2-way image classification set "datasetcnn_crop_fromfile" from GitHub (Juliapluum/Kitkat); label vocabulary: chicken, not chicken.

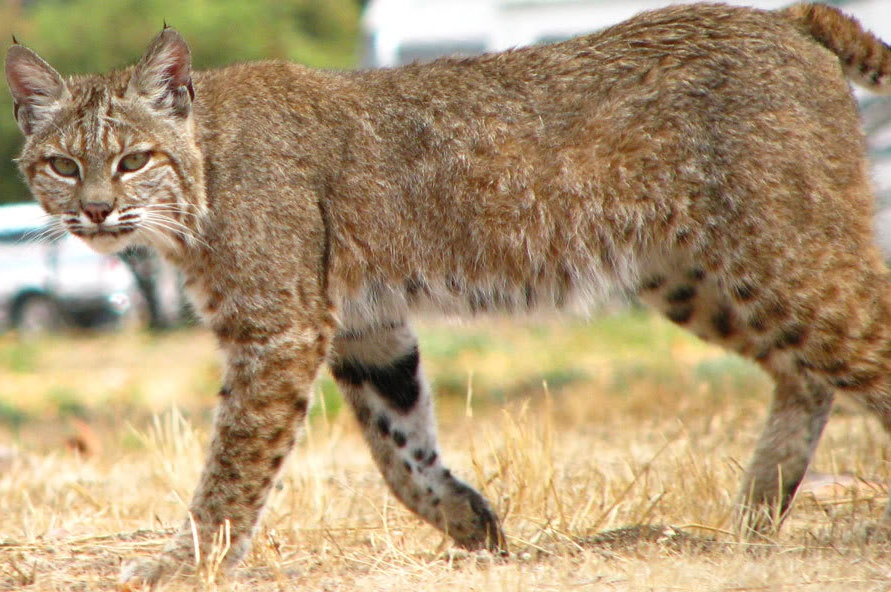
Label: not chicken

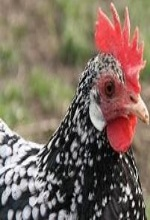
Label: chicken

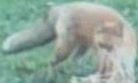
Label: not chicken

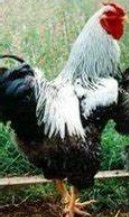
Label: chicken

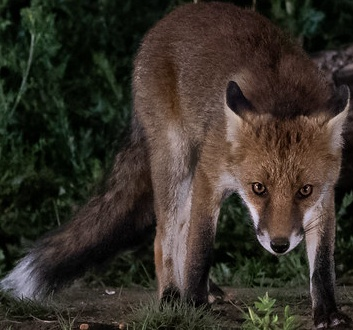
Label: not chicken

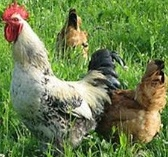
Label: chicken
